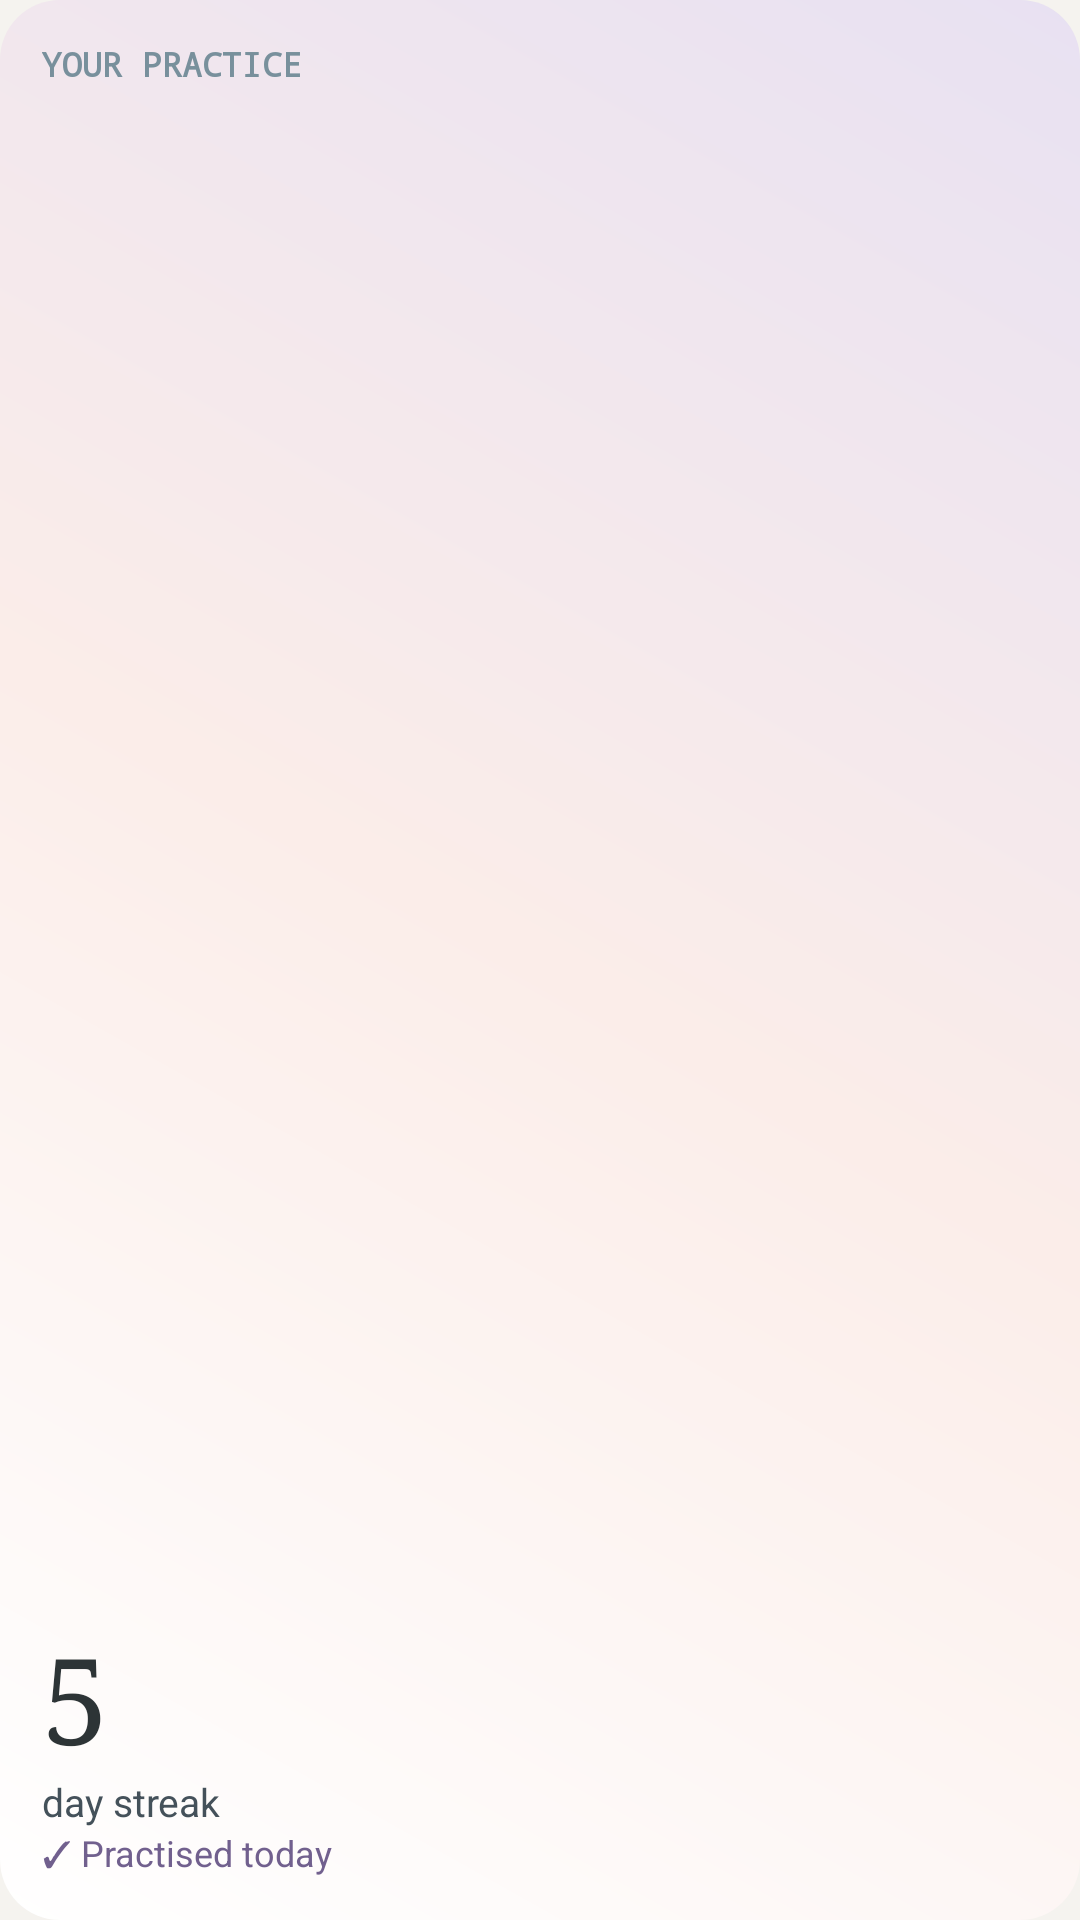

This screen was rendered from an Android layout file. Write that file and the resources it references.
<!-- AndroidManifest.xml: application theme Theme.PranaVeda -->
<!-- res/layout/widget_preview_today.xml -->
<?xml version="1.0" encoding="utf-8"?>
<LinearLayout xmlns:android="http://schemas.android.com/apk/res/android"
    android:layout_width="match_parent"
    android:layout_height="match_parent"
    android:background="@drawable/widget_background"
    android:orientation="vertical"
    android:padding="14dp">
    <TextView android:layout_width="wrap_content" android:layout_height="wrap_content"
        android:text="YOUR PRACTICE" android:textColor="#78909C" android:textSize="11sp"
        android:textStyle="bold" android:fontFamily="monospace" />
    <View android:layout_width="0dp" android:layout_height="0dp" android:layout_weight="1" />
    <TextView android:layout_width="wrap_content" android:layout_height="wrap_content"
        android:text="5" android:textColor="#2D3436" android:textSize="40sp" android:fontFamily="serif" />
    <TextView android:layout_width="wrap_content" android:layout_height="wrap_content"
        android:text="day streak" android:textColor="#44515A" android:textSize="13sp" />
    <TextView android:layout_width="wrap_content" android:layout_height="wrap_content"
        android:text="✓ Practised today" android:textColor="#71608E" android:textSize="12sp" />
</LinearLayout>
<!-- resources referenced by this layout -->
<resources>
  <!-- drawable widget_background (drawable) -->
  <?xml version="1.0" encoding="utf-8"?>
  <shape xmlns:android="http://schemas.android.com/apk/res/android" android:shape="rectangle">
      <gradient android:angle="45" android:startColor="#FFFFFFFF" android:centerColor="#FFFBEDE9" android:endColor="#FFE8E1F2" />
      <corners android:radius="20dp" />
  </shape>
  <style name="Theme.PranaVeda" parent="android:Theme.Material.Light.NoActionBar">
          <item name="android:windowBackground">@color/warm_white</item>
          <item name="android:forceDarkAllowed">false</item>
      </style>
  <color name="warm_white">#FFF5F3EF</color>
</resources>
